Run: headless pygame with SDL's dummy video driver; simulated clock (each Clock.tick advances the game by its frame time, no real sleeping); random seed 0; keys injected as events and as key.get_pressed() state; no mouse input.
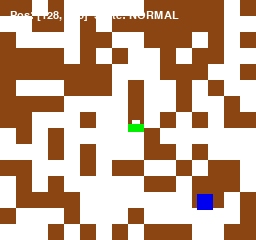
Frame 1 of 4 · flips 1–60 · no input
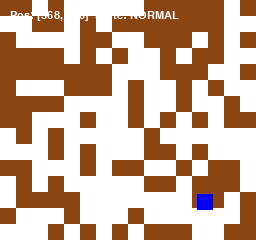
Frame 2 of 4 · flips 61–180 · tapped SPACE, RETURN · held RIGHT (→), D
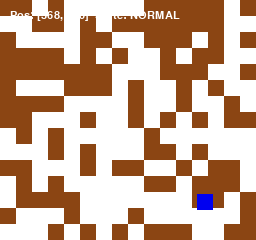
Frame 3 of 4 · flips 181–300 · held DOWN (↓), S
Frame 4 of 4 · flips 301–420 · held LEFT (←), A, UP (↑), W · screen same as frame 1, image omitted

The pygame program that drew these frames:

import pygame
import sys
import random

# Initialize Pygame
pygame.init()

# Constants
SCREEN_WIDTH, SCREEN_HEIGHT = 256, 240  # NES resolution
TILE_SIZE = 16  # NES sprite size
LEVEL_WIDTH, LEVEL_HEIGHT = 16, 15  # 16x15 tiles
PLAYER_SIZE = TILE_SIZE
NPC_SIZE = TILE_SIZE

# NES-like Colors
WHITE = (255, 255, 255)
GREEN = (0, 240, 0)
RED = (240, 0, 0)
BLUE = (0, 0, 240)
BROWN = (139, 69, 19)

# Initialize screen and clock
screen = pygame.display.set_mode((SCREEN_WIDTH, SCREEN_HEIGHT))
pygame.display.set_caption('Zelda/Cave Story-like Game')
clock = pygame.time.Clock()

# Initialize player position and stats
player_pos = [SCREEN_WIDTH // 2, SCREEN_HEIGHT // 2]

# Initialize NPC position
npc_pos = [random.randint(0, SCREEN_WIDTH), random.randint(0, SCREEN_HEIGHT)]

# Initialize font for HUD
font = pygame.font.Font(None, 16)

# Game state managed by AI
game_state = "NORMAL"

# Initialize Level with random tiles
level = [[random.choice([0, 1]) for _ in range(LEVEL_HEIGHT)] for _ in range(LEVEL_WIDTH)]

# Function to draw Zelda-like Link sprite
def draw_link(x, y, size):
    pygame.draw.rect(screen, GREEN, (x, y + size // 4, size, size // 2))
    pygame.draw.rect(screen, WHITE, (x + size // 4, y, size // 2, size // 4))

# Function to draw NPC
def draw_npc(x, y, size):
    pygame.draw.rect(screen, BLUE, (x, y, size, size))

# Function to draw level
def draw_level(level):
    for x in range(LEVEL_WIDTH):
        for y in range(LEVEL_HEIGHT):
            tile = level[x][y]
            if tile == 1:  # Wall
                pygame.draw.rect(screen, BROWN, (x * TILE_SIZE, y * TILE_SIZE, TILE_SIZE, TILE_SIZE))

# Main Game Loop
while True:
    for event in pygame.event.get():
        if event.type == pygame.QUIT:
            pygame.quit()
            sys.exit()

    # Handle player movement
    keys = pygame.key.get_pressed()
    if keys[pygame.K_LEFT]:
        player_pos[0] -= 2
    if keys[pygame.K_RIGHT]:
        player_pos[0] += 2
    if keys[pygame.K_UP]:
        player_pos[1] -= 2
    if keys[pygame.K_DOWN]:
        player_pos[1] += 2

    # Clear screen
    screen.fill(WHITE)

    # Draw level
    draw_level(level)

    # Draw player (Zelda-like Link)
    draw_link(player_pos[0], player_pos[1], PLAYER_SIZE)

    # Draw NPC
    draw_npc(npc_pos[0], npc_pos[1], NPC_SIZE)

    # Draw HUD
    hud_text = font.render(f"Pos: {player_pos}  State: {game_state}", True, WHITE)
    screen.blit(hud_text, (10, 10))

    pygame.display.update()
    clock.tick(30)

    ## - Flames LLC 20XX
